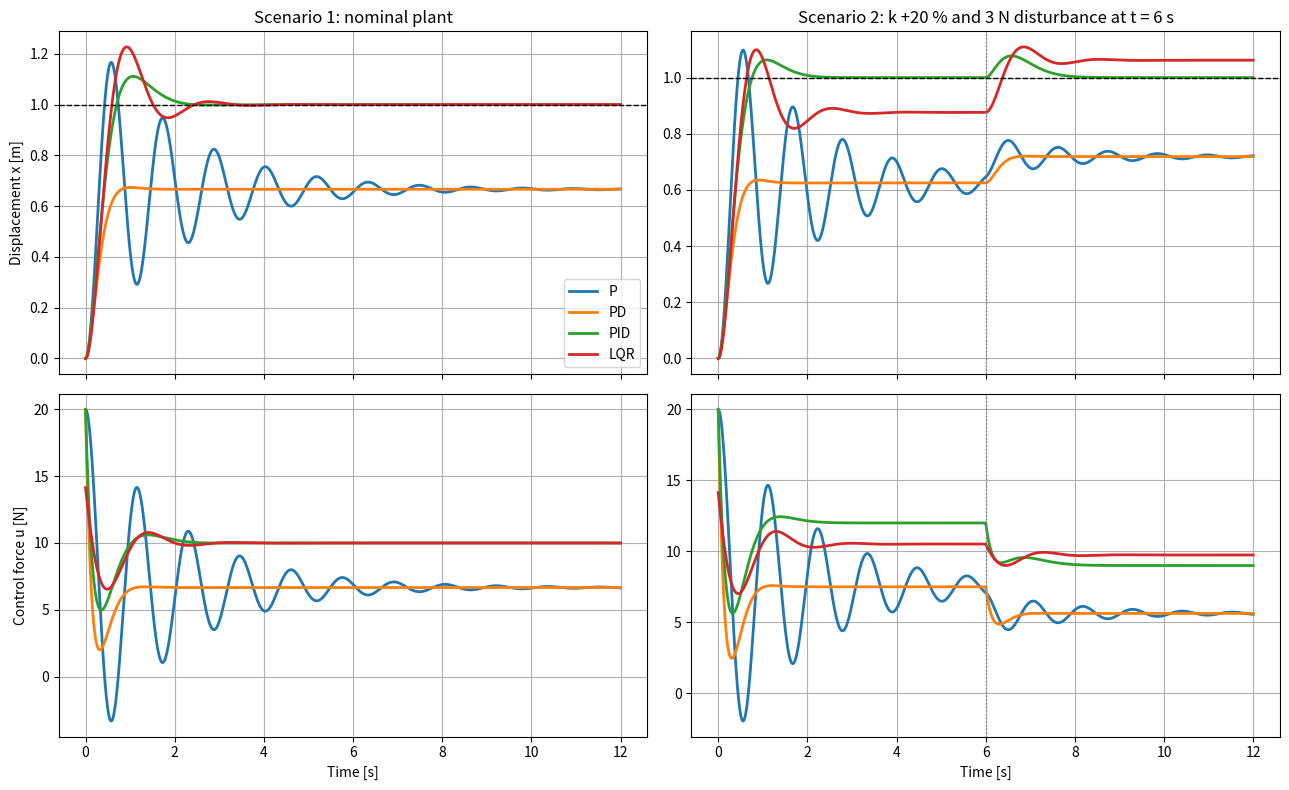

Generate this figure with matplotlib: (Note: this script raises an exception after producing the figure.)
"""Comparison of P, PD, PID and LQR controllers on the mass-spring-damper.

Two scenarios are simulated with the SAME controllers (designed on the nominal model):
    1. Nominal : the real plant matches the model.
    2. Perturbed: the real stiffness is 20 % higher than the model and a constant
                  disturbance force acts on the mass from t = T_DIST on.

This script is self-contained (it does not import the other scripts, which run
a simulation when imported).
"""

from pathlib import Path

import matplotlib.pyplot as plt
import numpy as np
from scipy.integrate import solve_ivp, trapezoid
from scipy.linalg import solve_continuous_are

# ---------------------------------------------------------------------------
# Nominal plant (the model used to design the controllers)
# ---------------------------------------------------------------------------
m = 1.0   # mass [kg]
k = 10.0  # spring stiffness [N/m]
c = 1.0   # damping coefficient [Ns/m]

A = np.array([[0.0, 1.0], [-k / m, -c / m]])
B = np.array([[0.0], [1.0 / m]])

# ---------------------------------------------------------------------------
# Simulation settings
# ---------------------------------------------------------------------------
r = 1.0       # step reference [m]
t_end = 12.0  # simulation time [s]
t_eval = np.linspace(0.0, t_end, 3000)

# Perturbed scenario
K_REAL_FACTOR = 1.2  # real stiffness = 1.2 * k
F_DIST = 3.0         # constant disturbance force [N]
T_DIST = 6.0         # time at which the disturbance appears [s]

# ---------------------------------------------------------------------------
# Controller design
# ---------------------------------------------------------------------------
GAINS = {
    "P":   {"Kp": 20.0, "Ki": 0.0,  "Kd": 0.0},
    "PD":  {"Kp": 20.0, "Ki": 0.0,  "Kd": 8.0},
    "PID": {"Kp": 20.0, "Ki": 40.0, "Kd": 8.0},
}

Q = np.diag([100.0, 1.0])
R = np.array([[1.0]])
P_are = solve_continuous_are(A, B, Q, R)
K_lqr = np.linalg.solve(R, B.T @ P_are).flatten()  # [K1, K2]
N_lqr = k + K_lqr[0]  # feedforward, designed with the NOMINAL stiffness


def make_controller(name):
    """Return u(x, v, xi) for the given controller."""
    if name == "LQR":
        return lambda x, v, xi: -K_lqr[0] * x - K_lqr[1] * v + N_lqr * r
    g = GAINS[name]
    return lambda x, v, xi: g["Kp"] * (r - x) + g["Ki"] * xi - g["Kd"] * v


NAMES = ["P", "PD", "PID", "LQR"]


def simulate(name, k_real, f_dist):
    """Closed-loop simulation. State = [x, v, xi] with xi_dot = r - x."""
    control = make_controller(name)

    def dynamics(t, s):
        x, v, xi = s
        u = control(x, v, xi)
        f_d = f_dist if t >= T_DIST else 0.0
        return [v, (u - c * v - k_real * x + f_d) / m, r - x]

    sol = solve_ivp(dynamics, (0.0, t_end), [0.0, 0.0, 0.0], t_eval=t_eval,
                    max_step=0.01, rtol=1e-8, atol=1e-10)
    x, v, xi = sol.y
    u = np.array([control(*s) for s in sol.y.T])
    return x, u


def metrics(x, u, t_window):
    """Metrics computed on t <= t_window."""
    mask = t_eval <= t_window
    xs, us, ts = x[mask], u[mask], t_eval[mask]

    overshoot = max(0.0, (xs.max() - r) / r * 100.0)

    outside = np.abs(xs - r) > 0.02 * abs(r)
    if outside[-1]:
        settling = np.nan
    elif outside.any():
        settling = ts[np.where(outside)[0][-1] + 1]
    else:
        settling = 0.0

    ss_error = r - xs[-1]
    ise = trapezoid((r - xs) ** 2, ts)   # integral of squared error
    effort = trapezoid(us ** 2, ts)      # integral of squared control force
    return overshoot, settling, ss_error, ise, effort, np.max(np.abs(us))


def fmt_settling(ts):
    return f"{ts:.2f}" if not np.isnan(ts) else "never"


# ---------------------------------------------------------------------------
# Run both scenarios
# ---------------------------------------------------------------------------
nominal = {n: simulate(n, k, 0.0) for n in NAMES}
perturbed = {n: simulate(n, K_REAL_FACTOR * k, F_DIST) for n in NAMES}

print(f"LQR gain K = [{K_lqr[0]:.3f}, {K_lqr[1]:.3f}], N = {N_lqr:.3f}\n")

print("=== Scenario 1: nominal plant (metrics over the whole simulation) ===")
print(f"{'Ctrl':<5} {'Overshoot[%]':>13} {'Settling[s]':>12} {'SS err[m]':>10} "
      f"{'ISE':>8} {'Effort':>9} {'max|u|[N]':>10}")
for n in NAMES:
    os_, ts, ess, ise, eff, umax = metrics(*nominal[n], t_end)
    print(f"{n:<5} {os_:>13.1f} {fmt_settling(ts):>12} {ess:>10.4f} "
          f"{ise:>8.3f} {eff:>9.1f} {umax:>10.1f}")

print(f"\n=== Scenario 2: k +{(K_REAL_FACTOR - 1) * 100:.0f} %, "
      f"disturbance {F_DIST} N at t = {T_DIST} s ===")
print(f"{'Ctrl':<5} {'Error before dist.[m]':>22} {'Error at end[m]':>16}")
for n in NAMES:
    x, _ = perturbed[n]
    before = r - x[np.searchsorted(t_eval, T_DIST) - 1]
    after = r - x[-1]
    print(f"{n:<5} {before:>22.4f} {after:>16.4f}")

# ---------------------------------------------------------------------------
# Plots
# ---------------------------------------------------------------------------
fig, axes = plt.subplots(2, 2, figsize=(13, 8), sharex=True)
scenarios = [
    (nominal, "Scenario 1: nominal plant"),
    (perturbed, f"Scenario 2: k +{(K_REAL_FACTOR - 1) * 100:.0f} % and "
                f"{F_DIST:g} N disturbance at t = {T_DIST:g} s"),
]

for col, (data, title) in enumerate(scenarios):
    ax_x, ax_u = axes[0, col], axes[1, col]
    for n in NAMES:
        x, u = data[n]
        ax_x.plot(t_eval, x, label=n, linewidth=2)
        ax_u.plot(t_eval, u, label=n, linewidth=2)
    ax_x.axhline(r, color="k", linestyle="--", linewidth=1)
    ax_x.set_title(title)
    ax_x.grid(True)
    ax_u.set_xlabel("Time [s]")
    ax_u.grid(True)
    if col == 1:
        for ax in (ax_x, ax_u):
            ax.axvline(T_DIST, color="gray", linestyle=":", linewidth=1)

axes[0, 0].set_ylabel("Displacement x [m]")
axes[1, 0].set_ylabel("Control force u [N]")
axes[0, 0].legend()

fig.tight_layout()

output_dir = Path(__file__).resolve().parent.parent / "results"
output_dir.mkdir(exist_ok=True)
fig.savefig(output_dir / "controllers_summary.png", dpi=150)

plt.show()
